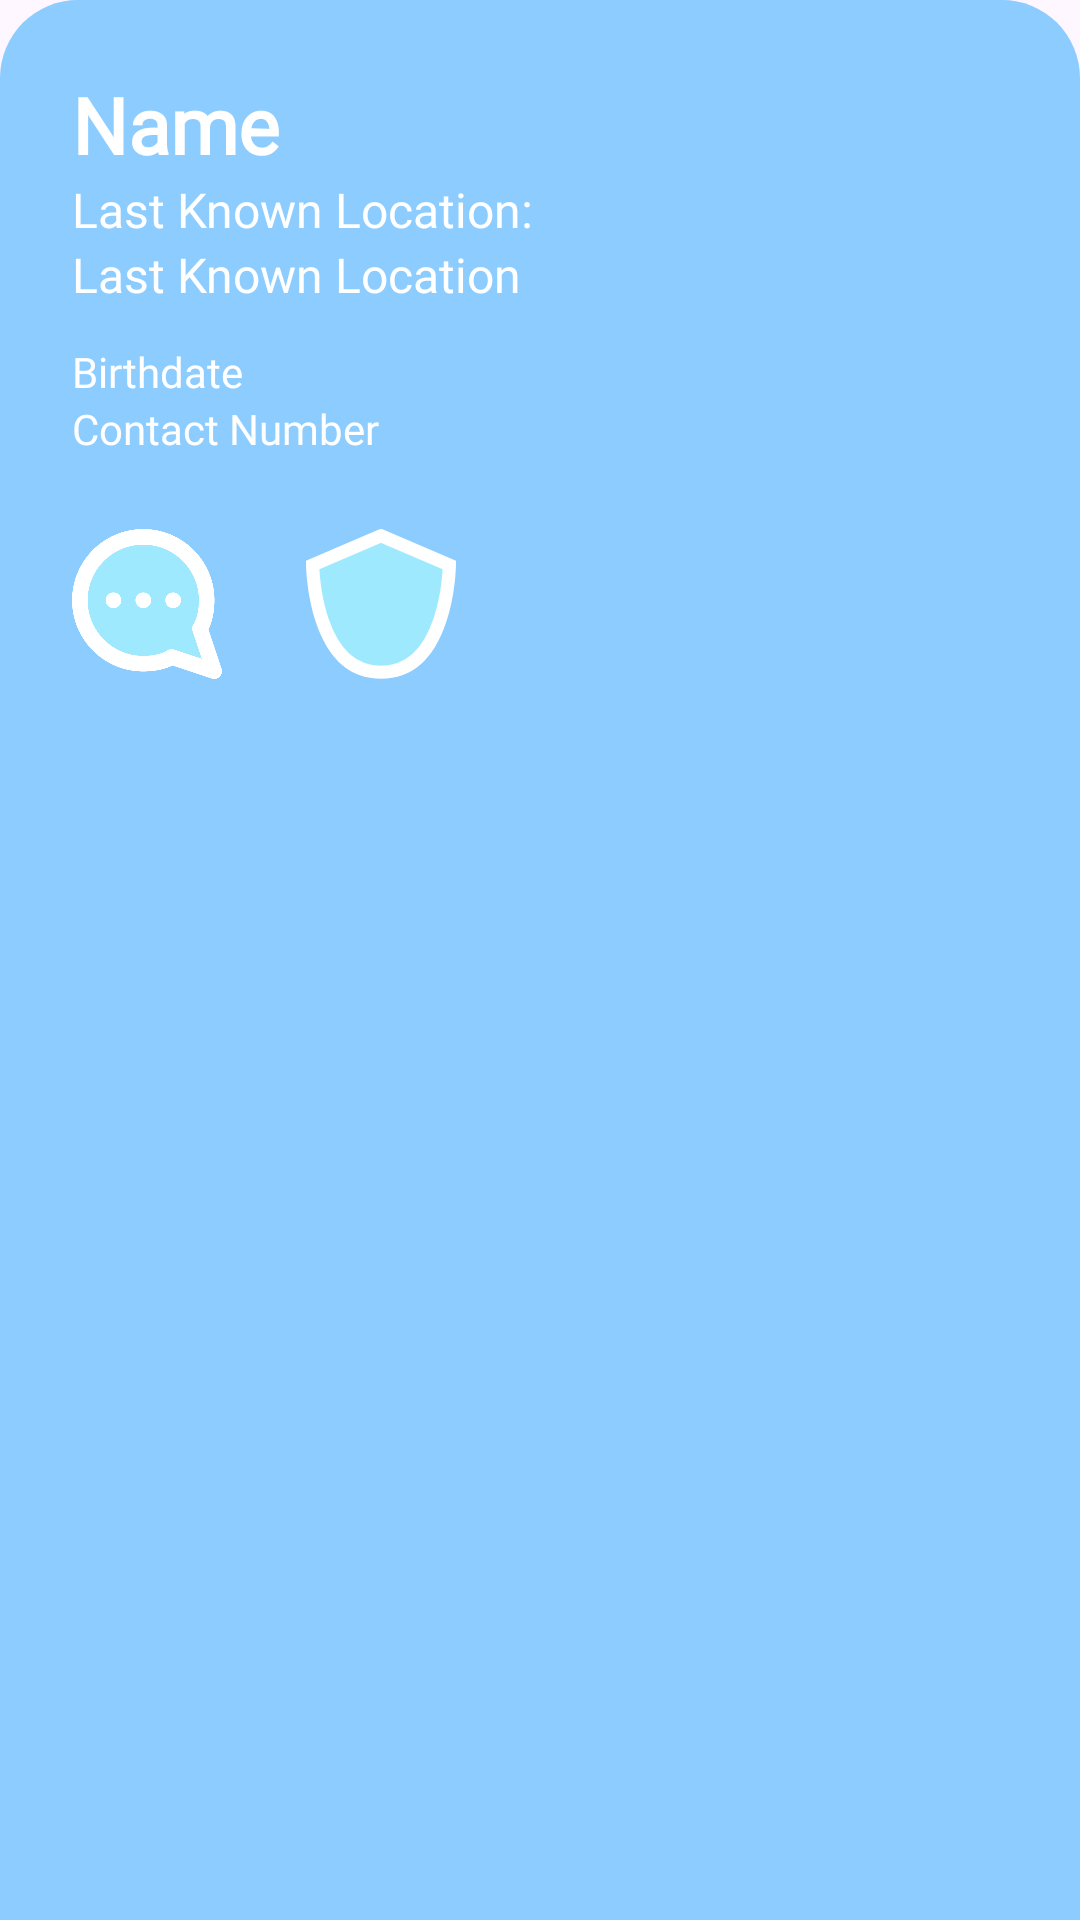

Produce the Android XML layout that renders to this screen, including the resource entries it uses.
<!-- AndroidManifest.xml: application theme Theme.DOSLocator -->
<!-- res/layout/bottom_sheet_child_details.xml -->
<?xml version="1.0" encoding="utf-8"?>
<LinearLayout xmlns:android="http://schemas.android.com/apk/res/android"
    xmlns:app="http://schemas.android.com/apk/res-auto"
    android:layout_width="match_parent"
    android:layout_height="wrap_content"
    android:orientation="vertical"
    android:padding="24dp"
    android:background="@drawable/child_details_bottom_sheet">

    <TextView
        android:id="@+id/child_name"
        android:layout_width="match_parent"
        android:layout_height="wrap_content"
        android:textSize="26sp"
        android:textStyle="bold"
        android:text="Name"

        android:textColor="@color/white"
        android:fontFamily="@font/inter_bold" />

    <LinearLayout
        android:layout_width="match_parent"
        android:layout_height="wrap_content"
        android:orientation="vertical">

        <TextView
            android:layout_width="match_parent"
            android:layout_height="wrap_content"
            android:text="Last Known Location: "
            android:textSize="16sp"

            android:textColor="@color/white"
            android:fontFamily="@font/inter_bold">

        </TextView>

        <TextView
            android:id="@+id/child_lastknown_location"
            android:layout_width="match_parent"
            android:layout_height="wrap_content"
            android:text="Last Known Location"
            android:textSize="16sp"

            android:textColor="@color/white"
            android:fontFamily="@font/inter_regular" />
    </LinearLayout>


    <TextView
        android:layout_marginTop="12dp"
        android:id="@+id/child_birthdate"
        android:layout_width="match_parent"
        android:layout_height="wrap_content"
        android:text="Birthdate"
        android:textColor="@color/white"
        android:fontFamily="@font/inter_regular" />


    <TextView
        android:id="@+id/child_contact"
        android:layout_width="match_parent"
        android:layout_height="wrap_content"
        android:text="Contact Number"

        android:textColor="@color/white"
        android:fontFamily="@font/inter_regular" />

    <LinearLayout
        android:layout_width="match_parent"
        android:layout_height="wrap_content"
        android:layout_marginTop="24dp">

        <ImageButton
            android:id="@+id/openMessaging"
            android:layout_width="50dp"
            android:layout_height="50dp"
            android:background="@drawable/message_icon"


            >

        </ImageButton>

        <ImageButton
            android:id="@+id/openGeoBoundary"
            android:layout_width="50dp"
            android:layout_height="50dp"
            android:background="@drawable/geoboundary"
            android:layout_marginLeft="28dp"

            >

        </ImageButton>
    </LinearLayout>

</LinearLayout>
<!-- resources referenced by this layout -->
<resources>
  <color name="white">#FFFFFFFF</color>
  <!-- drawable child_details_bottom_sheet (drawable) -->
  <shape xmlns:android="http://schemas.android.com/apk/res/android">
      <solid android:color="@color/lightblue" /> 
  
      <corners android:topLeftRadius="26dp"
         android:topRightRadius="26dp" /> 
      <padding
          android:left="16dp"
          android:top="16dp"
          android:right="16dp"
          android:bottom="16dp" /> 
  </shape>
  <!-- drawable geoboundary (drawable) -->
  <vector xmlns:android="http://schemas.android.com/apk/res/android"
      android:width="750dp"
      android:height="751dp"
      android:viewportWidth="750"
      android:viewportHeight="751">
    <path
        android:pathData="M33.09,180.32L375,33.79L716.91,180.32C716.9,180.71 716.89,181.13 716.87,181.57C716.76,185.8 716.54,191.93 716.14,199.7C715.33,215.24 713.76,237.27 710.76,263.58C704.72,316.39 692.96,385.68 670.21,454.34C624.07,593.53 538.1,717.06 375,717.06C211.9,717.06 125.93,593.53 79.79,454.34C57.04,385.68 45.28,316.39 39.24,263.58C36.24,237.27 34.67,215.24 33.86,199.7C33.46,191.93 33.24,185.8 33.13,181.57C33.11,181.13 33.1,180.71 33.09,180.32Z"
        android:strokeWidth="66"
        android:fillColor="#9FE9FF"
        android:strokeColor="#ffffff"/>
  </vector>
  <!-- drawable message_icon: png bitmap (drawable, 17012 bytes) -->
  <style name="Theme.DOSLocator" parent="Base.Theme.DOSLocator" />
  <color name="lightblue">#8CCCFF</color>
  <style name="Base.Theme.DOSLocator" parent="Theme.Material3.DayNight.NoActionBar">
          
          
      </style>
</resources>
